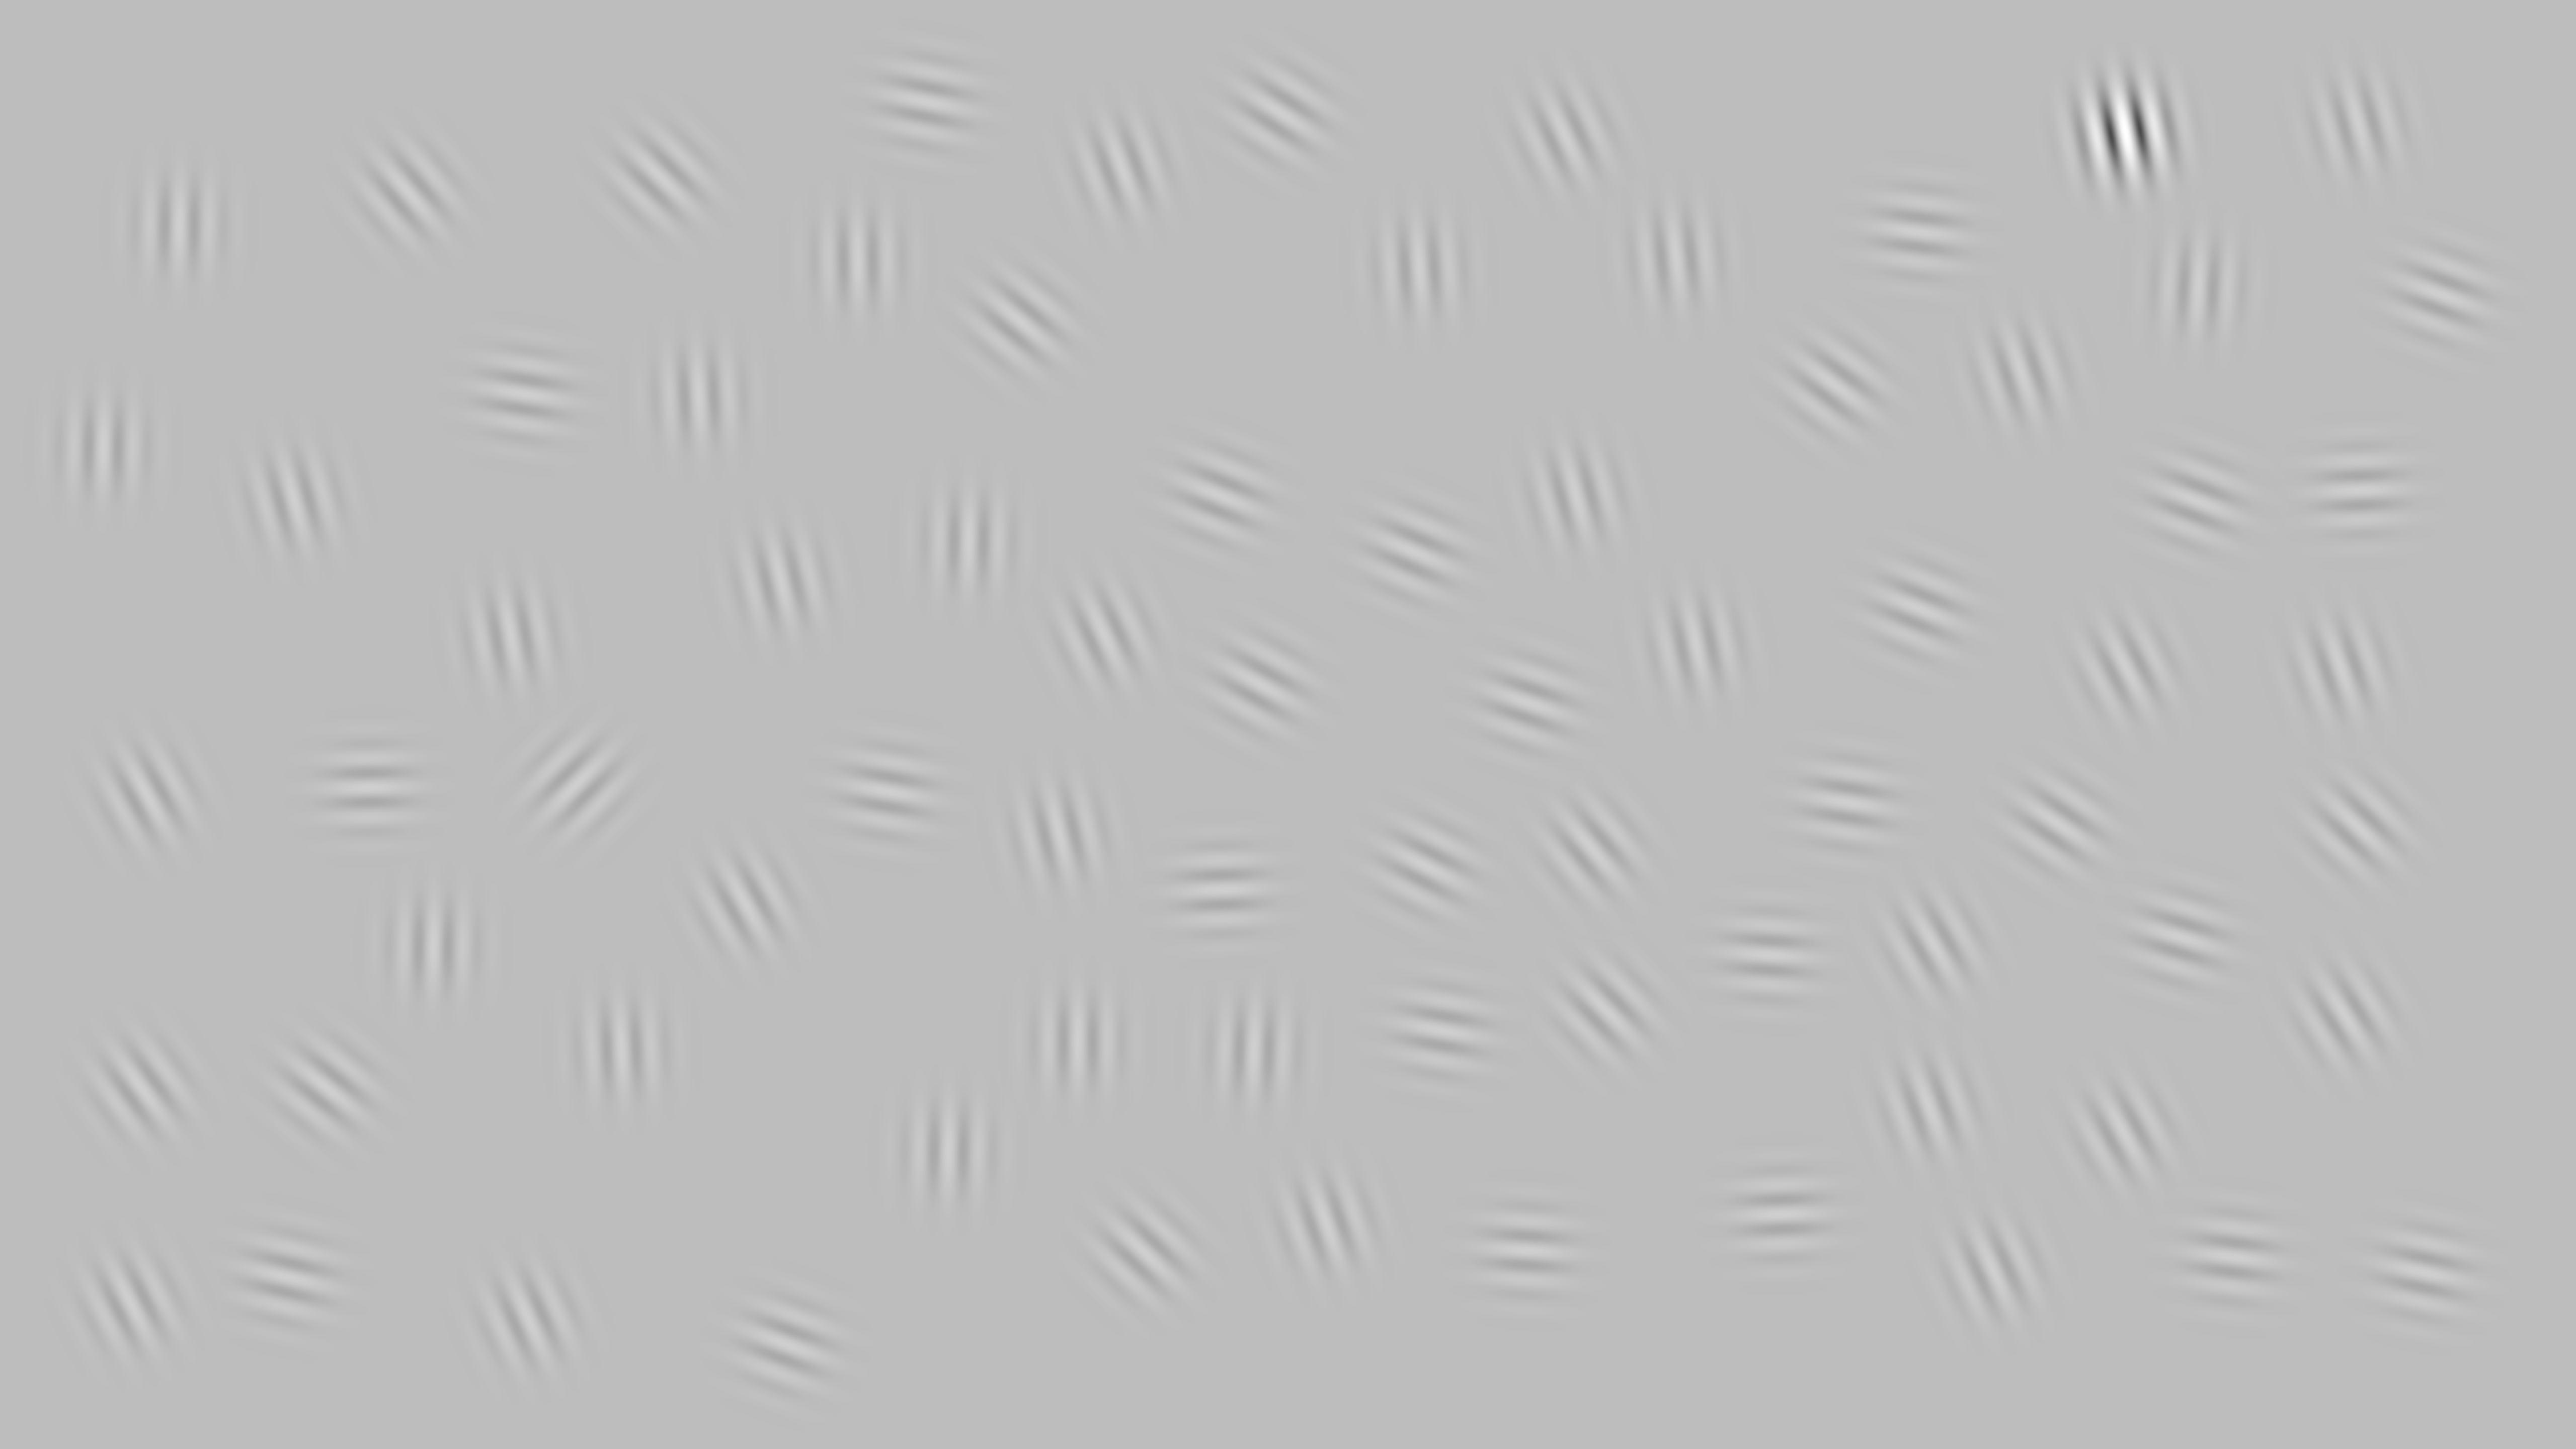

The data file committed next to this chart (first rows):
1147, 1553, 2822, 3814, 1236, 4661, 3516, 2811, 812, 1926, 2493, 1765, 4370, 357, 4687, 585, 3673, 3647, 1390, 3133, 1886, 4221, 4691, 1016
1559, 1155, 532, 462, 2085, 2019, 1899, 1098, 383, 1076, 2088, 1574, 569, 448, 1644, 994, 1596, 766, 788, 985, 2287, 2251, 975, 1264
0.25, 0.25, 0.25, 0.25, 0.25, 0.25, 0.25, 0.25, 0.25, 0.25, 0.25, 0.25, 0.25, 0.25, 0.25, 0.25, 0.25, 0.25, 0.25, 0.25, 0.25, 0.25, 0.25, 0.25
45, 167, 176, 97, 177, 148, 94, 113, 140, 181, 182, 100, 183, 181, 134, 165, 99, 127, 177, 165, 181, 151, 88, 170
